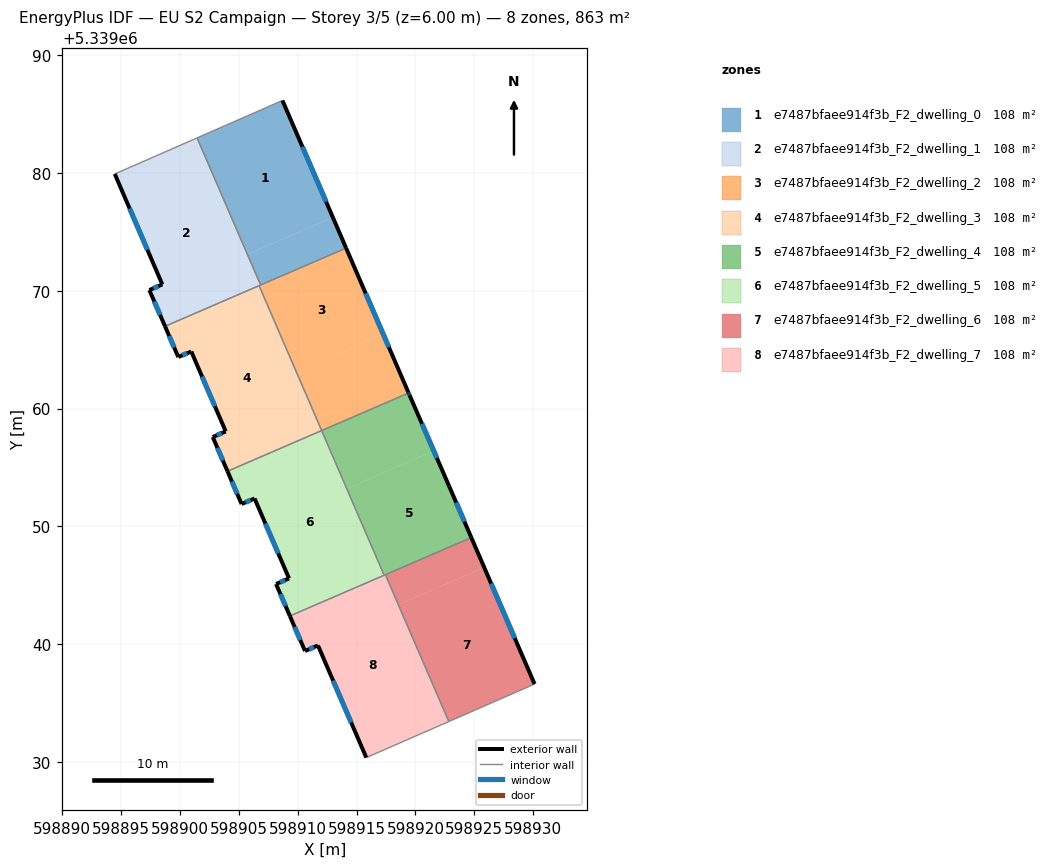
=== STOREY PLAN SPEC (per zone: floor XY polygon, exterior-wall plan segments, windows/doors) ===
zone 1: e7487bfaee914f3b_F2_dwelling_0  (107.9 m²)
  floor: (598908.70, 5339086.17) (598912.98, 5339076.24) (598905.72, 5339073.10) (598901.45, 5339082.99)
  floor: (598912.98, 5339076.24) (598914.11, 5339073.63) (598906.85, 5339070.49) (598905.72, 5339073.10)
  exterior wall: (598914.11, 5339073.63) – (598908.70, 5339086.17)  [13.7 m]
    window: (598912.41, 5339077.56) – (598910.40, 5339082.24)  [5.7 m²]
  interior walls: 3
zone 2: e7487bfaee914f3b_F2_dwelling_1  (107.9 m²)
  floor: (598901.37, 5339082.95) (598906.77, 5339070.46) (598898.73, 5339066.98) (598897.40, 5339070.06) (598898.50, 5339070.54) (598894.46, 5339079.92) (598895.40, 5339080.33)
  floor: (598901.45, 5339082.99) (598905.72, 5339073.10) (598905.65, 5339073.07) (598901.37, 5339082.95)
  floor: (598905.72, 5339073.10) (598906.85, 5339070.49) (598906.77, 5339070.46) (598905.65, 5339073.07)
  exterior wall: (598897.40, 5339070.06) – (598898.73, 5339066.98)  [3.4 m]
    window: (598897.81, 5339069.10) – (598898.31, 5339067.95)  [1.4 m²]
  exterior wall: (598898.50, 5339070.54) – (598897.40, 5339070.06)  [1.2 m]
    window: (598898.15, 5339070.39) – (598897.74, 5339070.21)  [0.5 m²]
  exterior wall: (598894.46, 5339079.92) – (598898.50, 5339070.54)  [10.2 m]
    window: (598895.72, 5339076.98) – (598897.23, 5339073.48)  [4.3 m²]
  interior walls: 5
zone 3: e7487bfaee914f3b_F2_dwelling_2  (107.9 m²)
  floor: (598914.11, 5339073.63) (598917.26, 5339066.32) (598909.93, 5339063.15) (598906.77, 5339070.46)
  floor: (598917.26, 5339066.32) (598919.40, 5339061.37) (598919.42, 5339061.32) (598912.09, 5339058.15) (598909.93, 5339063.15)
  floor: (598906.82, 5339070.35) (598912.09, 5339058.15) (598912.03, 5339058.13) (598906.77, 5339070.32)
  exterior wall: (598919.42, 5339061.32) – (598919.40, 5339061.37)  [0.1 m]
  exterior wall: (598919.40, 5339061.37) – (598914.11, 5339073.63)  [13.4 m]
    window: (598917.74, 5339065.21) – (598915.77, 5339069.79)  [5.6 m²]
  interior walls: 4
zone 4: e7487bfaee914f3b_F2_dwelling_3  (107.9 m²)
  floor: (598906.77, 5339070.32) (598912.03, 5339058.13) (598904.03, 5339054.67) (598902.78, 5339057.58) (598903.88, 5339058.06) (598900.95, 5339064.84) (598899.85, 5339064.38) (598898.78, 5339066.87)
  floor: (598906.72, 5339070.44) (598906.77, 5339070.32) (598898.78, 5339066.87) (598898.73, 5339066.98)
  exterior wall: (598899.85, 5339064.38) – (598900.95, 5339064.84)  [1.2 m]
    window: (598900.20, 5339064.52) – (598900.61, 5339064.70)  [0.5 m²]
  exterior wall: (598898.73, 5339066.98) – (598899.85, 5339064.38)  [2.8 m]
    window: (598899.08, 5339066.17) – (598899.50, 5339065.19)  [1.2 m²]
  exterior wall: (598902.78, 5339057.58) – (598904.03, 5339054.67)  [3.2 m]
    window: (598903.17, 5339056.67) – (598903.64, 5339055.58)  [1.3 m²]
  exterior wall: (598903.88, 5339058.06) – (598902.78, 5339057.58)  [1.2 m]
    window: (598903.54, 5339057.91) – (598903.13, 5339057.73)  [0.5 m²]
  exterior wall: (598900.95, 5339064.84) – (598903.88, 5339058.06)  [7.4 m]
    window: (598901.87, 5339062.72) – (598902.97, 5339060.18)  [3.1 m²]
  interior walls: 3
zone 5: e7487bfaee914f3b_F2_dwelling_4  (107.9 m²)
  floor: (598921.56, 5339056.39) (598922.87, 5339053.38) (598924.74, 5339049.04) (598917.40, 5339045.87) (598914.22, 5339053.22)
  floor: (598912.10, 5339058.13) (598917.37, 5339045.93) (598917.31, 5339045.91) (598912.04, 5339058.10)
  floor: (598919.50, 5339061.13) (598921.56, 5339056.39) (598914.22, 5339053.22) (598912.09, 5339058.15) (598919.42, 5339061.32)
  exterior wall: (598922.87, 5339053.38) – (598919.50, 5339061.13)  [8.5 m]
    window: (598921.81, 5339055.81) – (598920.56, 5339058.70)  [3.5 m²]
  exterior wall: (598924.74, 5339049.04) – (598922.87, 5339053.38)  [4.7 m]
    window: (598924.16, 5339050.40) – (598923.46, 5339052.02)  [2.0 m²]
  exterior wall: (598919.50, 5339061.13) – (598919.42, 5339061.32)  [0.2 m]
    window: (598919.47, 5339061.19) – (598919.44, 5339061.26)  [0.1 m²]
  interior walls: 4
zone 6: e7487bfaee914f3b_F2_dwelling_5  (107.9 m²)
  floor: (598912.04, 5339058.10) (598917.31, 5339045.91) (598909.30, 5339042.44) (598908.16, 5339045.09) (598909.26, 5339045.57) (598906.33, 5339052.36) (598905.23, 5339051.89) (598904.04, 5339054.65)
  floor: (598912.03, 5339058.13) (598912.04, 5339058.10) (598904.04, 5339054.65) (598904.03, 5339054.67)
  floor: (598917.31, 5339045.91) (598917.34, 5339045.84) (598909.33, 5339042.38) (598909.30, 5339042.44)
  exterior wall: (598905.23, 5339051.89) – (598906.33, 5339052.36)  [1.2 m]
    window: (598905.58, 5339052.04) – (598905.99, 5339052.21)  [0.5 m²]
  exterior wall: (598904.03, 5339054.67) – (598905.23, 5339051.89)  [3.0 m]
    window: (598904.41, 5339053.80) – (598904.85, 5339052.76)  [1.3 m²]
  exterior wall: (598908.16, 5339045.09) – (598909.33, 5339042.38)  [3.0 m]
    window: (598908.53, 5339044.24) – (598908.96, 5339043.23)  [1.2 m²]
  exterior wall: (598909.26, 5339045.57) – (598908.16, 5339045.09)  [1.2 m]
    window: (598908.91, 5339045.42) – (598908.50, 5339045.24)  [0.5 m²]
  exterior wall: (598906.33, 5339052.36) – (598909.26, 5339045.57)  [7.4 m]
    window: (598907.25, 5339050.23) – (598908.34, 5339047.70)  [3.1 m²]
  interior walls: 3
zone 7: e7487bfaee914f3b_F2_dwelling_6  (107.9 m²)
  floor: (598925.84, 5339046.49) (598930.12, 5339036.59) (598922.83, 5339033.41) (598918.55, 5339043.34)
  floor: (598924.74, 5339049.04) (598925.84, 5339046.49) (598918.55, 5339043.34) (598917.44, 5339045.88)
  exterior wall: (598930.12, 5339036.59) – (598924.74, 5339049.04)  [13.6 m]
    window: (598928.43, 5339040.50) – (598926.43, 5339045.14)  [5.7 m²]
  interior walls: 3
zone 8: e7487bfaee914f3b_F2_dwelling_7  (107.9 m²)
  floor: (598917.40, 5339045.87) (598922.79, 5339033.39) (598915.82, 5339030.35) (598911.72, 5339039.87) (598910.62, 5339039.41) (598909.33, 5339042.38)
  floor: (598918.55, 5339043.34) (598922.83, 5339033.41) (598922.79, 5339033.39) (598918.50, 5339043.32)
  floor: (598917.44, 5339045.88) (598918.55, 5339043.34) (598918.50, 5339043.32) (598917.40, 5339045.87)
  exterior wall: (598911.72, 5339039.87) – (598915.82, 5339030.35)  [10.4 m]
    window: (598913.00, 5339036.89) – (598914.54, 5339033.33)  [4.3 m²]
  exterior wall: (598910.62, 5339039.41) – (598911.72, 5339039.87)  [1.2 m]
    window: (598910.96, 5339039.55) – (598911.37, 5339039.73)  [0.5 m²]
  exterior wall: (598909.33, 5339042.38) – (598910.62, 5339039.41)  [3.2 m]
    window: (598909.73, 5339041.45) – (598910.21, 5339040.34)  [1.4 m²]
  interior walls: 4

=== DERIVED (storey summary) ===
Building: EU S2 Campaign
Storey: 3 of 5  (floor level z = 6.00 m)
Storey gross floor area: 863.1 m²
Zones on this storey: 8
  - e7487bfaee914f3b_F2_dwelling_0: floor 107.9 m²; exterior wall 13.7 m (41.0 m²); 1 window(s) 5.7 m²; WWR 13.9%
  - e7487bfaee914f3b_F2_dwelling_1: floor 107.9 m²; exterior wall 14.8 m (44.3 m²); 3 window(s) 6.2 m²; WWR 13.9%
  - e7487bfaee914f3b_F2_dwelling_2: floor 107.9 m²; exterior wall 13.4 m (40.2 m²); 1 window(s) 5.6 m²; WWR 13.9%
  - e7487bfaee914f3b_F2_dwelling_3: floor 107.9 m²; exterior wall 15.8 m (47.4 m²); 5 window(s) 6.6 m²; WWR 13.9%
  - e7487bfaee914f3b_F2_dwelling_4: floor 107.9 m²; exterior wall 13.4 m (40.2 m²); 3 window(s) 5.6 m²; WWR 13.9%
  - e7487bfaee914f3b_F2_dwelling_5: floor 107.9 m²; exterior wall 15.8 m (47.3 m²); 5 window(s) 6.6 m²; WWR 13.9%
  - e7487bfaee914f3b_F2_dwelling_6: floor 107.9 m²; exterior wall 13.6 m (40.7 m²); 1 window(s) 5.7 m²; WWR 13.9%
  - e7487bfaee914f3b_F2_dwelling_7: floor 107.9 m²; exterior wall 14.8 m (44.4 m²); 3 window(s) 6.2 m²; WWR 13.9%
Zone adjacency (shared interzone walls):
  - e7487bfaee914f3b_F2_dwelling_0 ↔ e7487bfaee914f3b_F2_dwelling_1
  - e7487bfaee914f3b_F2_dwelling_0 ↔ e7487bfaee914f3b_F2_dwelling_2
  - e7487bfaee914f3b_F2_dwelling_1 ↔ e7487bfaee914f3b_F2_dwelling_2
  - e7487bfaee914f3b_F2_dwelling_1 ↔ e7487bfaee914f3b_F2_dwelling_3
  - e7487bfaee914f3b_F2_dwelling_2 ↔ e7487bfaee914f3b_F2_dwelling_3
  - e7487bfaee914f3b_F2_dwelling_2 ↔ e7487bfaee914f3b_F2_dwelling_4
  - e7487bfaee914f3b_F2_dwelling_3 ↔ e7487bfaee914f3b_F2_dwelling_5
  - e7487bfaee914f3b_F2_dwelling_4 ↔ e7487bfaee914f3b_F2_dwelling_5
  - e7487bfaee914f3b_F2_dwelling_4 ↔ e7487bfaee914f3b_F2_dwelling_6
  - e7487bfaee914f3b_F2_dwelling_4 ↔ e7487bfaee914f3b_F2_dwelling_7
  - e7487bfaee914f3b_F2_dwelling_5 ↔ e7487bfaee914f3b_F2_dwelling_7
  - e7487bfaee914f3b_F2_dwelling_6 ↔ e7487bfaee914f3b_F2_dwelling_7